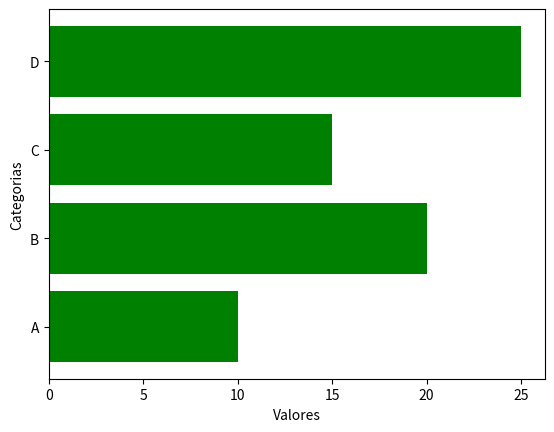

The matplotlib source for this figure:
import matplotlib.pyplot as plt
categorias = ['A', 'B', 'C', 'D']
valores = [10, 20, 15, 25]
plt.barh(categorias,valores,color="green")
plt.xlabel("Valores")
plt.ylabel("Categorias")
plt.show()